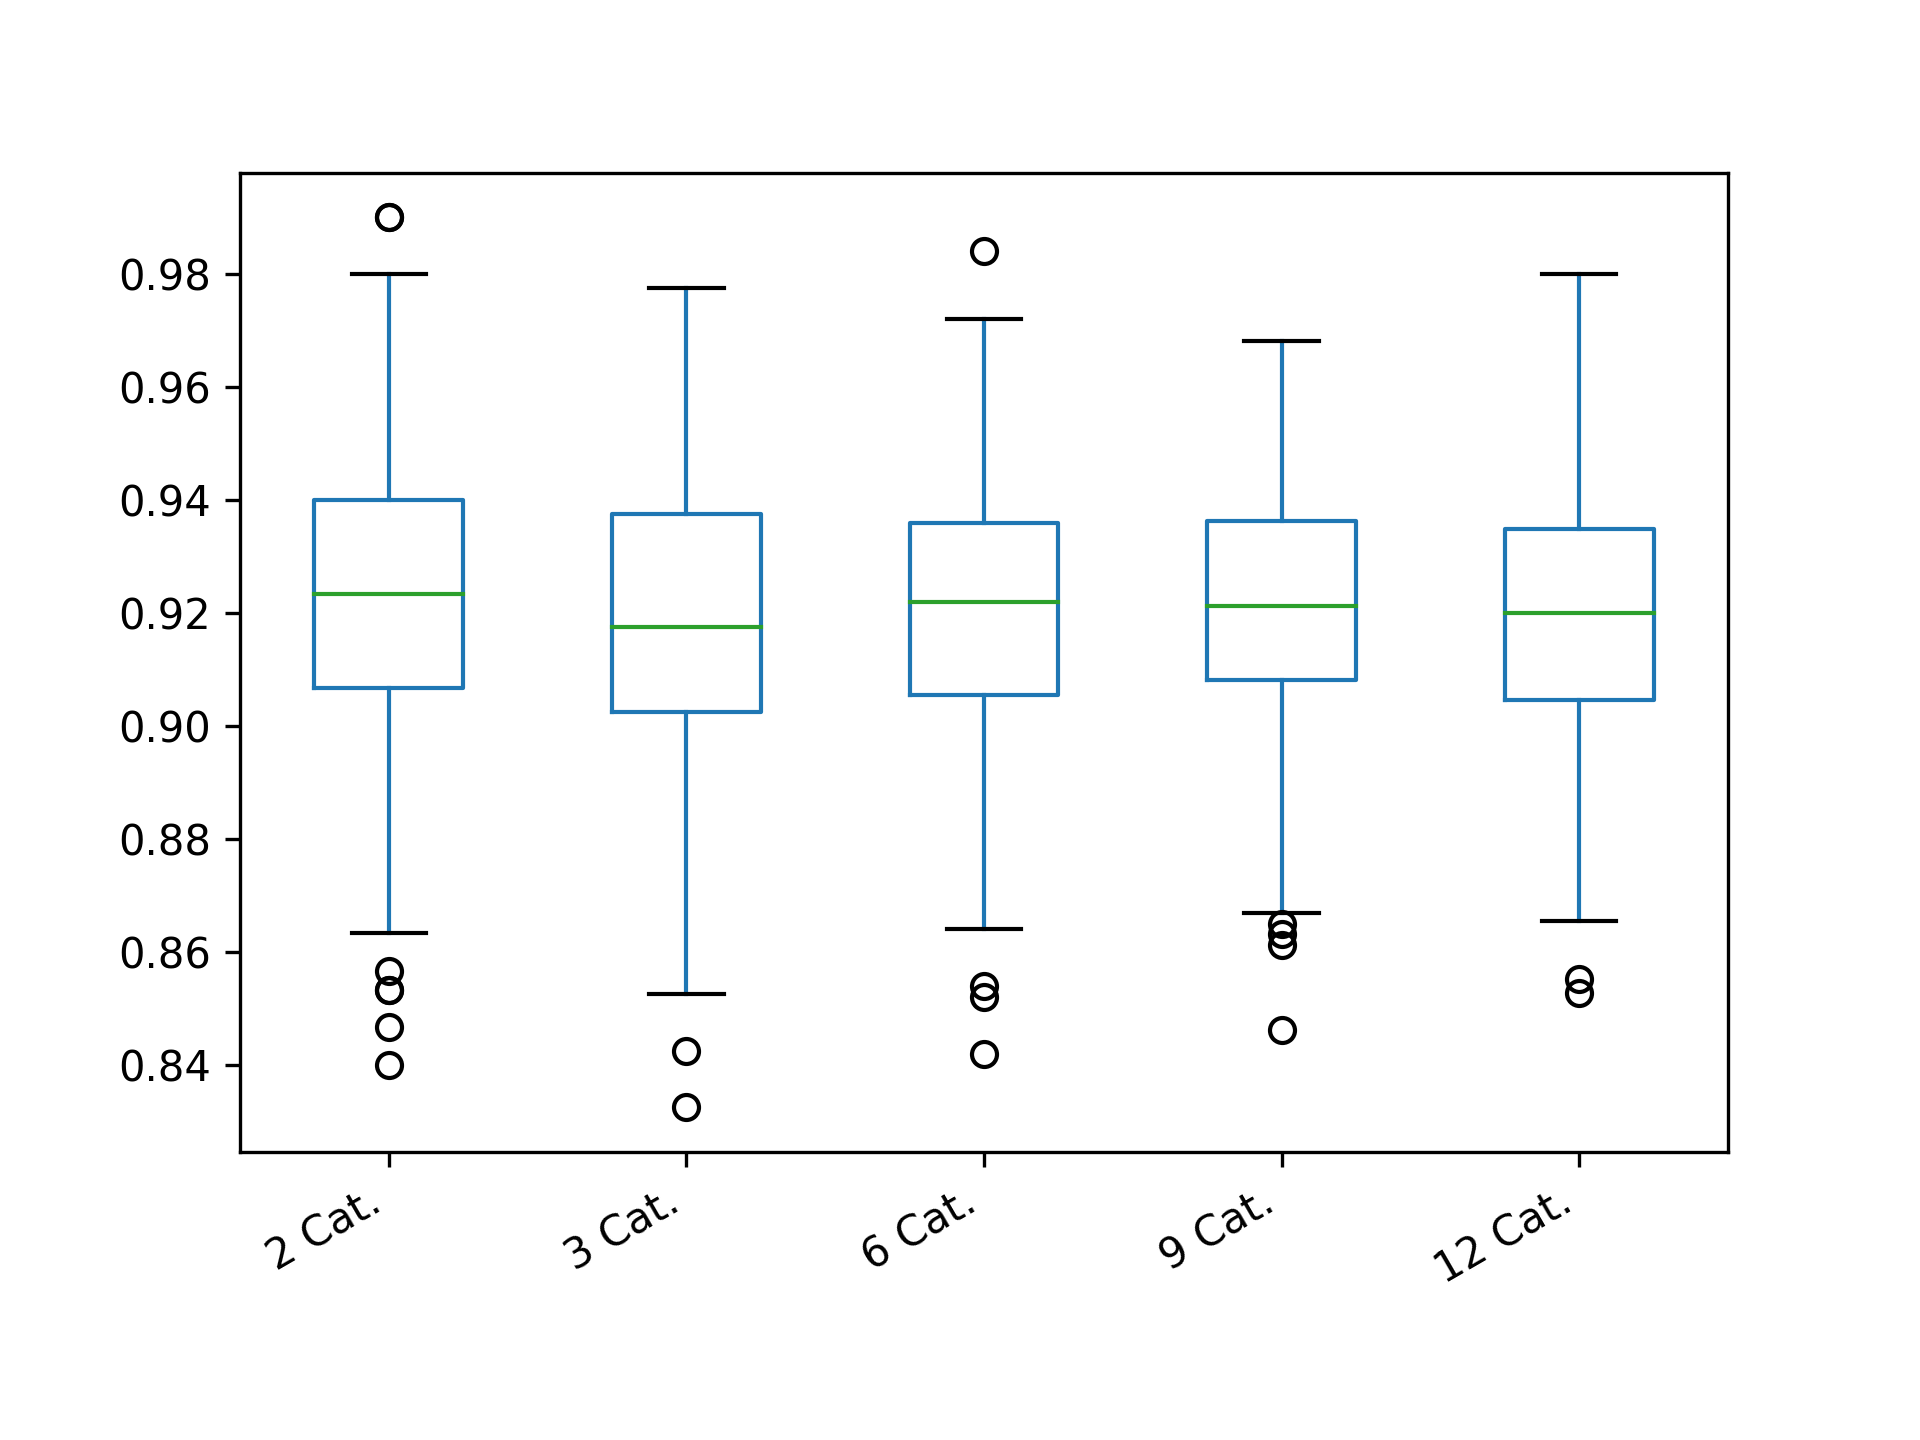

The table this chart was drawn from, first rows:
2 Cat.; 3 Cat.; 6 Cat.; 9 Cat.; 12 Cat.
0.8767; 0.935; 0.926; 0.8988; 0.9327
0.95; 0.9325; 0.918; 0.9124; 0.9673
0.9567; 0.92; 0.918; 0.9306; 0.94
0.91; 0.885; 0.942; 0.9306; 0.9127
0.9267; 0.91; 0.938; 0.9314; 0.9273
0.94; 0.9325; 0.922; 0.9194; 0.9309
0.92; 0.95; 0.896; 0.9119; 0.9212
0.8933; 0.9575; 0.984; 0.925; 0.8855
0.89; 0.88; 0.902; 0.9363; 0.8909
0.95; 0.8875; 0.97; 0.9175; 0.9164
0.92; 0.955; 0.94; 0.8612; 0.9255
0.96; 0.95; 0.904; 0.9306; 0.9291
0.92; 0.9175; 0.93; 0.9306; 0.9255
0.9; 0.945; 0.904; 0.9194; 0.94
0.93; 0.915; 0.902; 0.9081; 0.8782
0.9233; 0.915; 0.898; 0.9213; 0.913
0.9067; 0.9225; 0.918; 0.9269; 0.9285
0.9467; 0.8875; 0.952; 0.9213; 0.9364
0.9233; 0.865; 0.888; 0.8838; 0.9145
0.9667; 0.9125; 0.932; 0.9287; 0.9436
0.8933; 0.895; 0.938; 0.9344; 0.9309
0.9333; 0.905; 0.902; 0.9325; 0.8982
0.9067; 0.925; 0.876; 0.9156; 0.9473
0.9167; 0.93; 0.922; 0.8969; 0.9345
0.89; 0.97; 0.9; 0.9381; 0.9291
0.96; 0.9125; 0.944; 0.9213; 0.9345
0.91; 0.925; 0.95; 0.9137; 0.9236
0.92; 0.925; 0.916; 0.9306; 0.8873
0.93; 0.94; 0.88; 0.9194; 0.9109
0.93; 0.915; 0.892; 0.9513; 0.9582
0.89; 0.8925; 0.894; 0.91; 0.9138
0.9367; 0.8775; 0.95; 0.9437; 0.9436
0.8867; 0.9425; 0.908; 0.9137; 0.9074
0.9267; 0.92; 0.906; 0.9475; 0.8945
0.8967; 0.9175; 0.96; 0.9119; 0.9418
0.9267; 0.905; 0.908; 0.9513; 0.8552
0.9167; 0.945; 0.946; 0.9062; 0.9018
0.9; 0.9125; 0.914; 0.9137; 0.9182
0.95; 0.91; 0.908; 0.925; 0.8964
0.9233; 0.93; 0.884; 0.9363; 0.9327
0.93; 0.94; 0.946; 0.9119; 0.9236
0.93; 0.9375; 0.92; 0.9306; 0.934
0.8933; 0.935; 0.942; 0.8688; 0.8982
0.95; 0.92; 0.916; 0.9143; 0.8527
0.91; 0.8875; 0.95; 0.9175; 0.9418
0.99; 0.9475; 0.894; 0.9231; 0.9345
0.9367; 0.9175; 0.952; 0.8988; 0.9418
0.9467; 0.94; 0.902; 0.9081; 0.9782
0.8867; 0.9325; 0.96; 0.955; 0.95
0.9033; 0.9175; 0.948; 0.9231; 0.9236
0.9167; 0.8925; 0.946; 0.9437; 0.9309
0.9233; 0.88; 0.948; 0.9344; 0.9727
0.9233; 0.95; 0.94; 0.9269; 0.9036
0.8767; 0.905; 0.884; 0.9344; 0.9745
0.93; 0.9475; 0.916; 0.9137; 0.9273
0.94; 0.8975; 0.956; 0.9663; 0.92
0.92; 0.8825; 0.92; 0.9363; 0.8992
0.9167; 0.9425; 0.922; 0.955; 0.9248
0.9367; 0.8525; 0.9; 0.9119; 0.9273
0.8533; 0.87; 0.952; 0.9194; 0.8873
... 240 more rows
